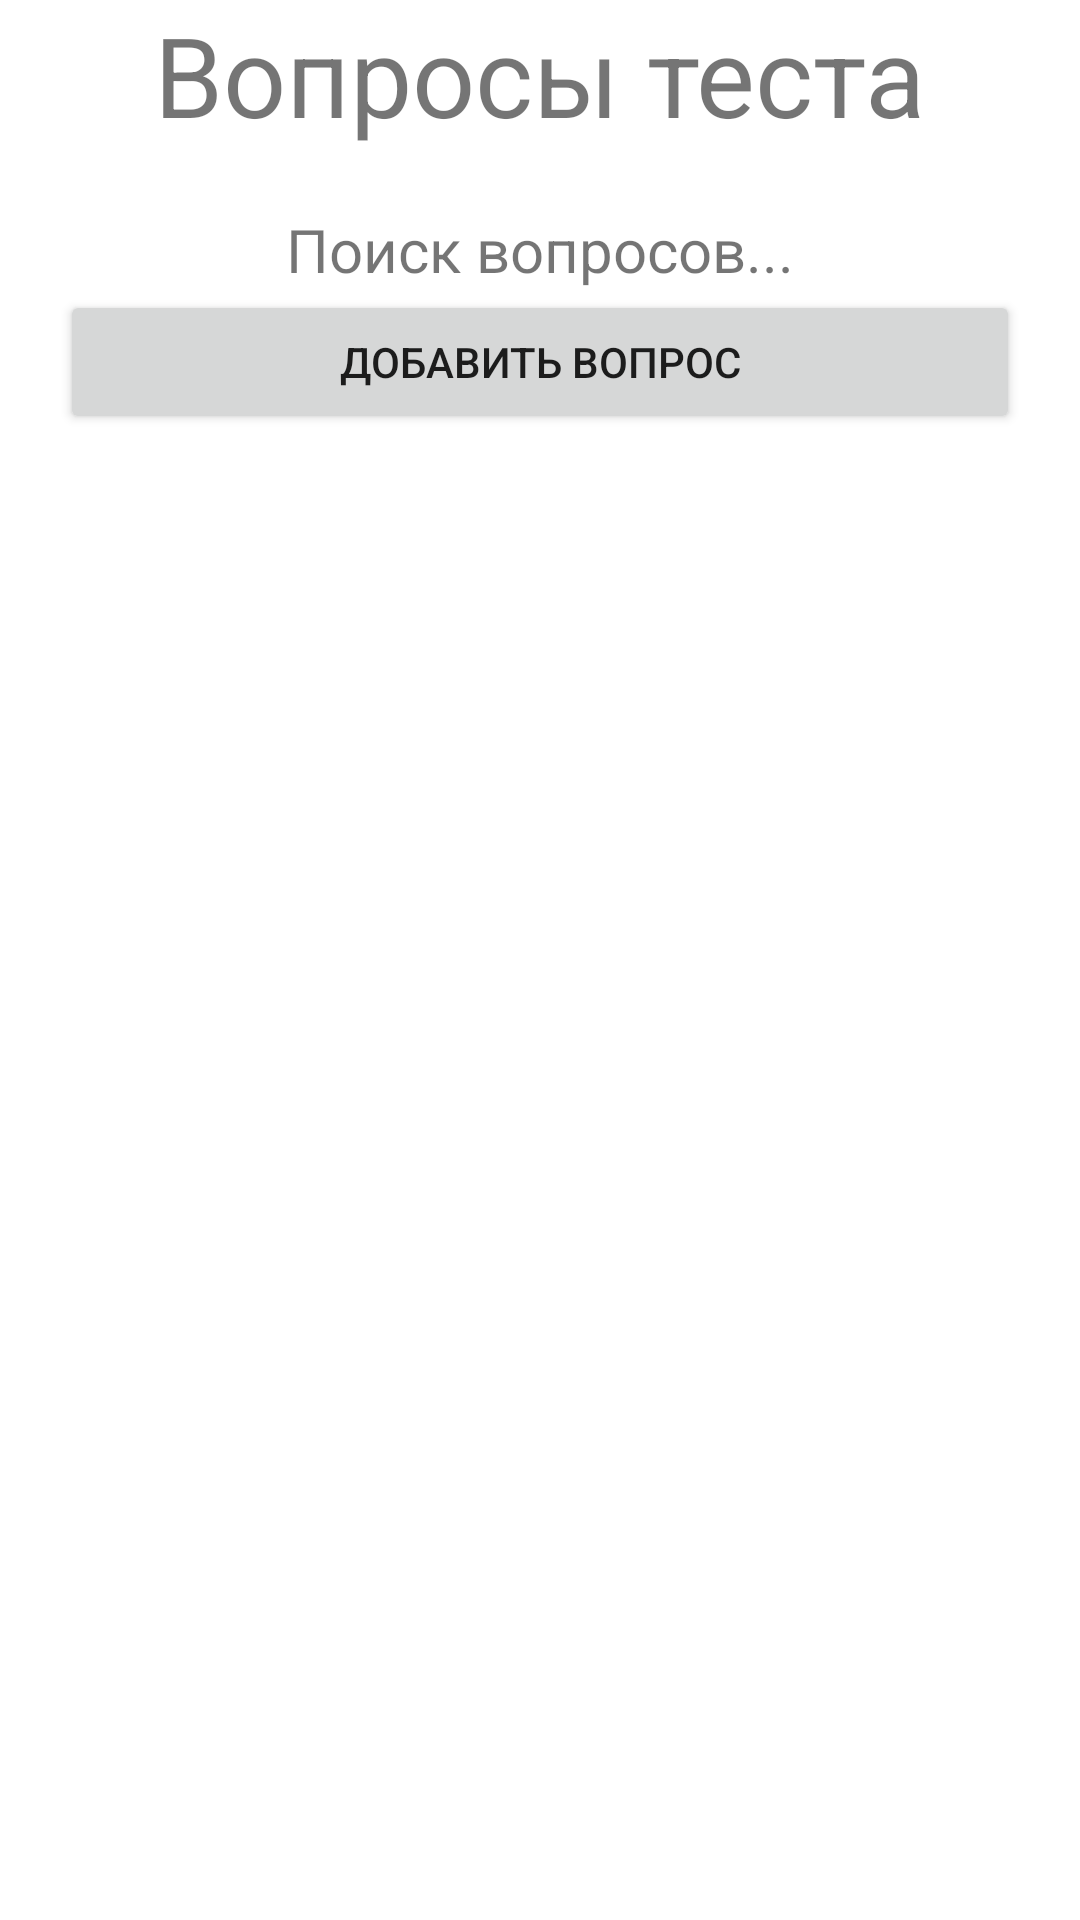

Here is an Android app screen rendered from its layout file. Give the layout XML and the strings, colors and styles it references.
<!-- AndroidManifest.xml: application theme Theme.Psycho -->
<!-- res/layout/activity_show_questions.xml -->
<?xml version="1.0" encoding="utf-8"?>
<RelativeLayout xmlns:android="http://schemas.android.com/apk/res/android"
    xmlns:app="http://schemas.android.com/apk/res-auto"
    xmlns:tools="http://schemas.android.com/tools"
    android:layout_width="match_parent"
    android:layout_marginTop="30dp"
    android:layout_height="match_parent"
    tools:context=".ShowQuestionsActivity">

    <TextView
        android:layout_width="wrap_content"
        android:layout_height="wrap_content"
        android:text="Вопросы теста"
        android:textAlignment="center"
        android:id="@+id/txtShowQuestions"
        android:layout_centerHorizontal="true"
        android:textSize="37sp"
        />

    <TextView
        android:layout_width="wrap_content"
        android:layout_height="wrap_content"
        android:text="Поиск вопросов..."
        android:textAlignment="center"
        android:layout_marginTop="20dp"
        android:id="@+id/txtNumQuestions"
        android:layout_below="@+id/txtShowQuestions"
        android:layout_centerHorizontal="true"
        android:textSize="20sp"
        />

    <Button
        android:layout_width="match_parent"
        android:layout_marginLeft="20dp"
        android:layout_marginRight="20dp"
        android:text="Добавить вопрос"
        android:layout_height="wrap_content"
        android:id="@+id/btnAddQuestion"
        android:layout_below="@+id/txtNumQuestions"
        />

    <ListView
        android:id="@+id/questionsList"
        android:layout_width="wrap_content"
        android:layout_marginTop="30dp"
        android:layout_height="match_parent"
        android:layout_below="@+id/btnAddQuestion"

        app:layout_constraintBottom_toBottomOf="parent"
        app:layout_constraintLeft_toLeftOf="parent"
        app:layout_constraintRight_toRightOf="parent"
        app:layout_constraintTop_toTopOf="parent"></ListView>

</RelativeLayout>
<!-- resources referenced by this layout -->
<resources>
  <style name="Theme.Psycho" parent="Theme.MaterialComponents.DayNight.DarkActionBar">
          
          <item name="colorPrimary">@color/purple_500</item>
          <item name="colorPrimaryVariant">@color/purple_700</item>
          <item name="colorOnPrimary">@color/white</item>
          
          <item name="colorSecondary">@color/teal_200</item>
          <item name="colorSecondaryVariant">@color/teal_700</item>
          <item name="colorOnSecondary">@color/black</item>
          
          <item name="android:statusBarColor">?attr/colorPrimaryVariant</item>
          
      </style>
  <!-- not gathered from this repository: default colours our renderer supplied (Android Studio template values) -->
  <color name="purple_500">#FF6200EE</color>
  <color name="purple_700">#FF3700B3</color>
  <color name="teal_200">#FF03DAC5</color>
  <color name="teal_700">#FF018786</color>
  <color name="black">#FF000000</color>
  <color name="white">#FFFFFFFF</color>
</resources>
